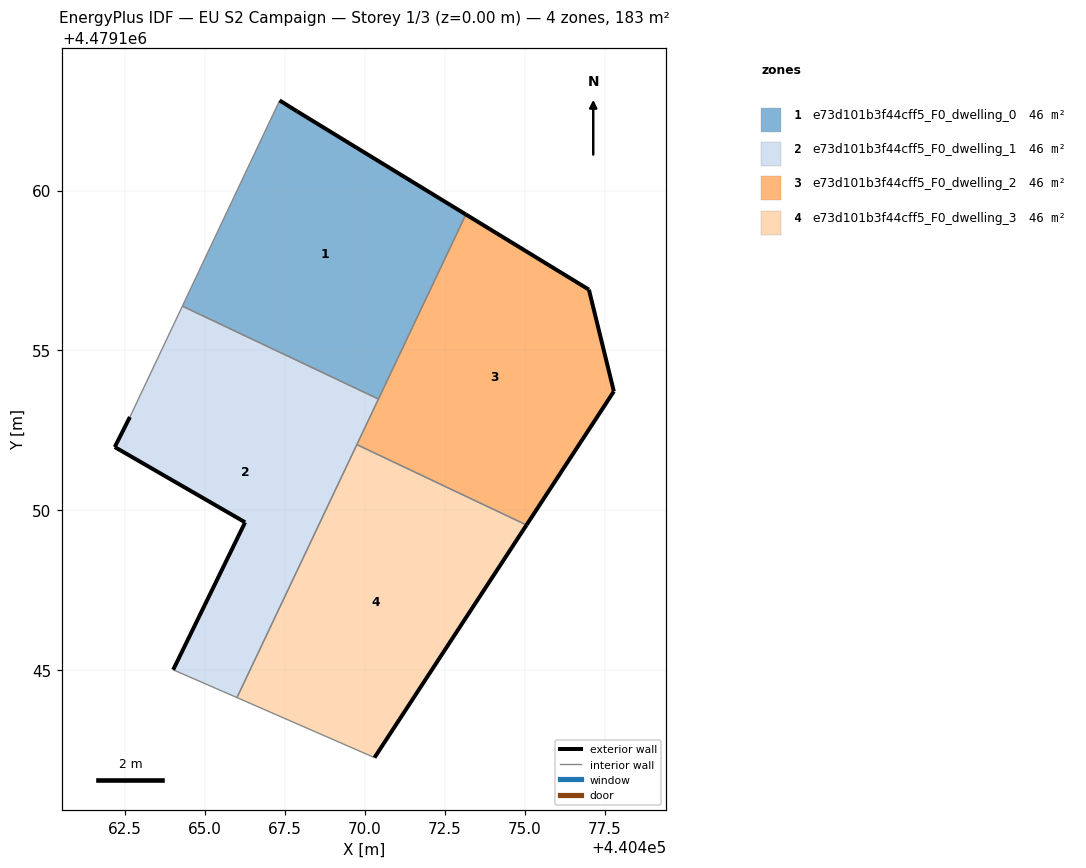
=== STOREY PLAN SPEC (per zone: floor XY polygon, exterior-wall plan segments, windows/doors) ===
zone 1: e73d101b3f44cff5_F0_dwelling_0  (45.8 m²)
  floor: (440470.42, 4479153.48) (440473.16, 4479159.25) (440467.88, 4479162.48) (440467.34, 4479162.82) (440464.29, 4479156.39)
  exterior wall: (440467.34, 4479162.82) – (440467.88, 4479162.48)  [0.6 m]
  exterior wall: (440467.88, 4479162.48) – (440473.16, 4479159.25)  [6.2 m]
  interior walls: 3
zone 2: e73d101b3f44cff5_F0_dwelling_1  (45.8 m²)
  floor: (440466.00, 4479144.15) (440470.42, 4479153.48) (440464.29, 4479156.39) (440462.65, 4479152.92) (440462.18, 4479151.98) (440466.26, 4479149.63) (440464.01, 4479145.02)
  exterior wall: (440466.26, 4479149.63) – (440462.18, 4479151.98)  [4.7 m]
  exterior wall: (440462.18, 4479151.98) – (440462.65, 4479152.92)  [1.1 m]
  exterior wall: (440464.01, 4479145.02) – (440466.26, 4479149.63)  [5.1 m]
  interior walls: 5
zone 3: e73d101b3f44cff5_F0_dwelling_2  (45.8 m²)
  floor: (440475.05, 4479149.54) (440477.78, 4479153.72) (440477.01, 4479156.90) (440473.16, 4479159.25) (440469.75, 4479152.06)
  exterior wall: (440473.16, 4479159.25) – (440477.01, 4479156.90)  [4.5 m]
  exterior wall: (440477.01, 4479156.90) – (440477.78, 4479153.72)  [3.3 m]
  exterior wall: (440477.78, 4479153.72) – (440475.05, 4479149.54)  [5.0 m]
  interior walls: 3
zone 4: e73d101b3f44cff5_F0_dwelling_3  (45.8 m²)
  floor: (440470.30, 4479142.27) (440475.05, 4479149.54) (440469.75, 4479152.06) (440466.00, 4479144.15)
  exterior wall: (440475.05, 4479149.54) – (440470.30, 4479142.27)  [8.7 m]
  interior walls: 3

=== DERIVED (storey summary) ===
Building: EU S2 Campaign
Storey: 1 of 3  (floor level z = 0.00 m)
Storey gross floor area: 183.2 m²
Zones on this storey: 4
  - e73d101b3f44cff5_F0_dwelling_0: floor 45.8 m²; exterior wall 6.8 m (20.5 m²); WWR 0.0%
  - e73d101b3f44cff5_F0_dwelling_1: floor 45.8 m²; exterior wall 10.9 m (32.7 m²); WWR 0.0%
  - e73d101b3f44cff5_F0_dwelling_2: floor 45.8 m²; exterior wall 12.8 m (38.3 m²); WWR 0.0%
  - e73d101b3f44cff5_F0_dwelling_3: floor 45.8 m²; exterior wall 8.7 m (26.1 m²); WWR 0.0%
Zone adjacency (shared interzone walls):
  - e73d101b3f44cff5_F0_dwelling_0 ↔ e73d101b3f44cff5_F0_dwelling_1
  - e73d101b3f44cff5_F0_dwelling_0 ↔ e73d101b3f44cff5_F0_dwelling_2
  - e73d101b3f44cff5_F0_dwelling_1 ↔ e73d101b3f44cff5_F0_dwelling_2
  - e73d101b3f44cff5_F0_dwelling_1 ↔ e73d101b3f44cff5_F0_dwelling_3
  - e73d101b3f44cff5_F0_dwelling_2 ↔ e73d101b3f44cff5_F0_dwelling_3